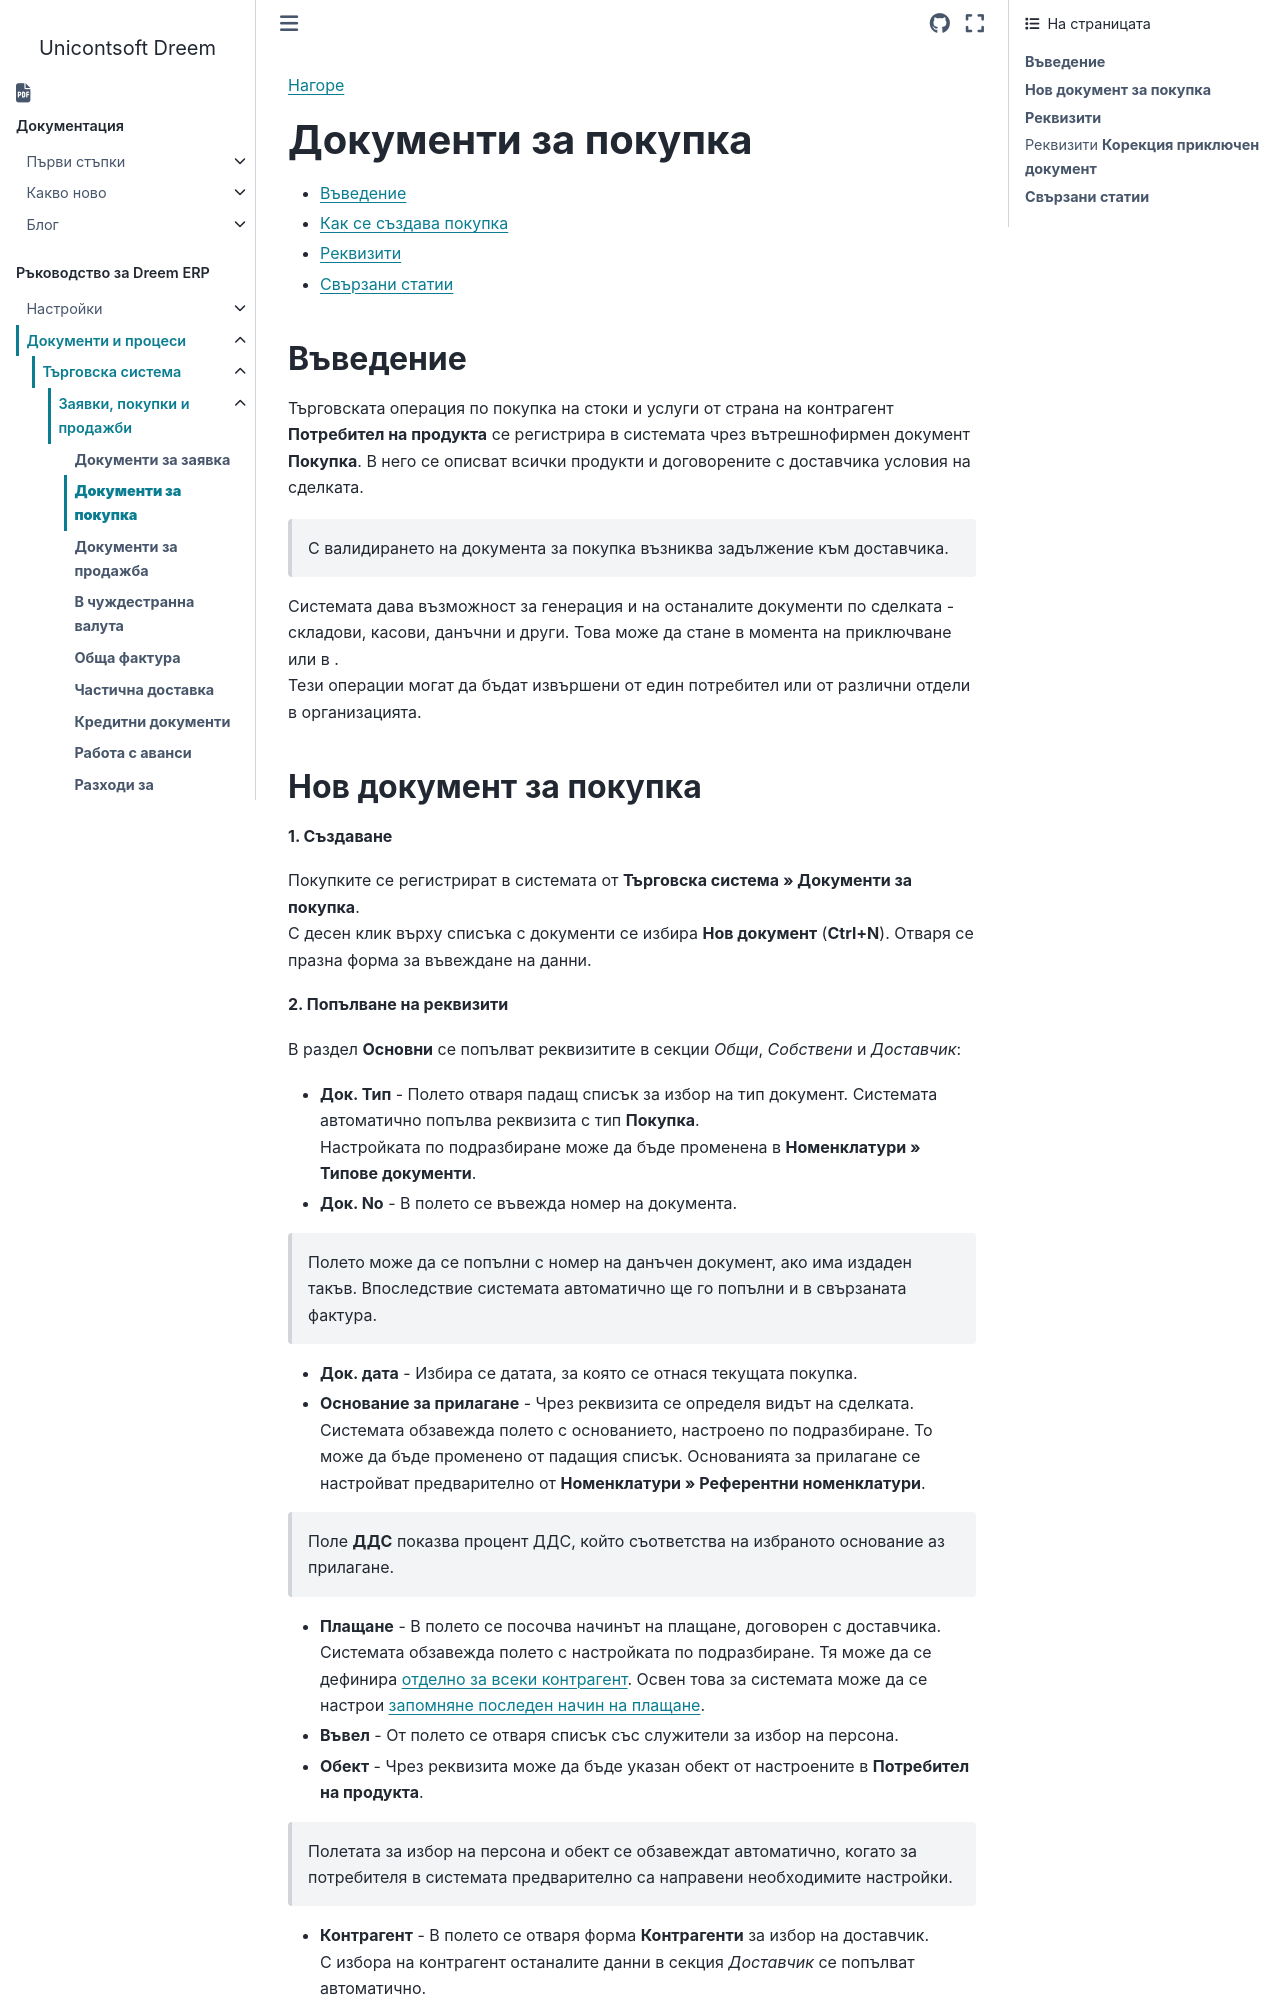

repository: Unicontsoft/unicontsoft.github.io · page: guide/erp/002-docs/001-trade-system/001-orders-sales-purchase-documents/002-create-purchase-documents.html · generator: sphinx

```{only} html
[Нагоре](000-index)
```

# **Документи за покупка**

- [Въведение](#въведение)  
- [Как се създава покупка](#нов-документ-за-покупка)  
- [Реквизити](#реквизити)  
- [Свързани статии](#свързани-статии)  

## **Въведение**

Търговската операция по покупка на стоки и услуги от страна на контрагент **Потребител на продукта** се регистрира в системата чрез вътрешнофирмен документ **Покупка**. В него се описват всички продукти и договорените с доставчика условия на сделката.  

> С валидирането на документа за покупка възниква задължение към доставчика.  

Системата дава възможност за генерация и на останалите документи по сделката - складови, касови, данъчни и други. Това може да стане в момента на приключване или в .  
Тези операции могат да бъдат извършени от един потребител или от различни отдели в организацията.
